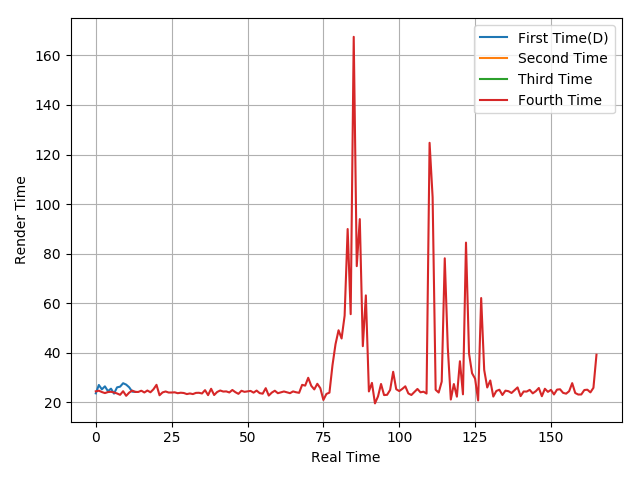

The data file committed next to this chart (first rows):
23.66, 27.04, 25.28, 26.49, 24.54, 25.55, 23.56, 26.09, 26.35, 27.75, 27.19, 26.1, 24.34, 24.27
24.47, 24.73, 24.19, 23.77, 24.18, 24.29, 24.02, 23.62, 23.07, 24.53, 22.66, 23.96, 24.78, 24.23, 24.23, 24.73, 24.01, 24.81, 24.09, 25.3, 27.1, 22.89, 24.04, 24.42
